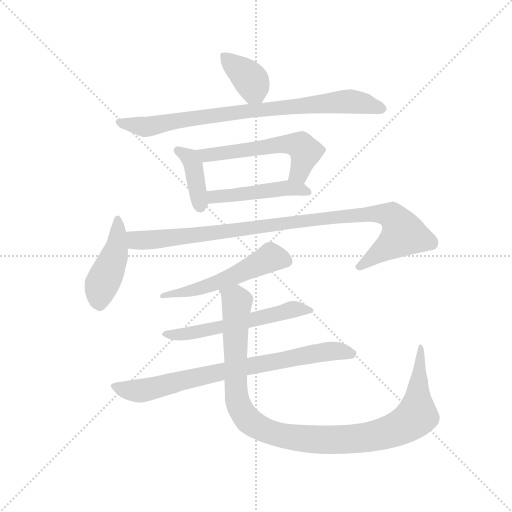
t = 0.00 s
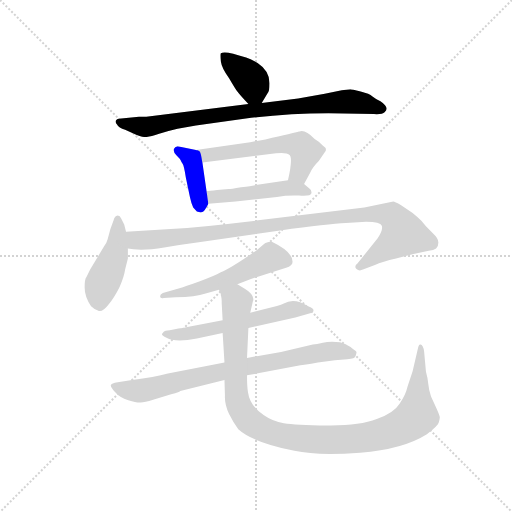
t = 1.70 s
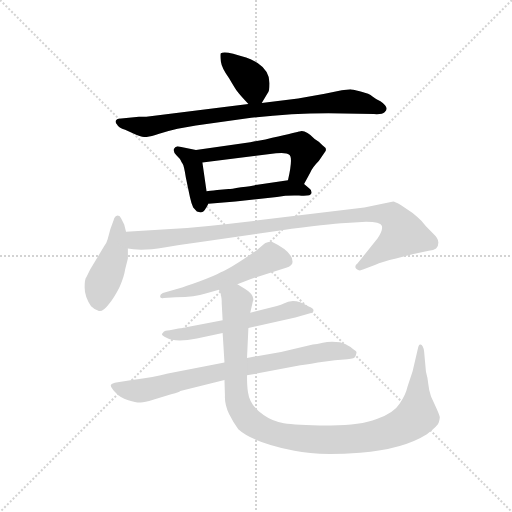
t = 3.41 s
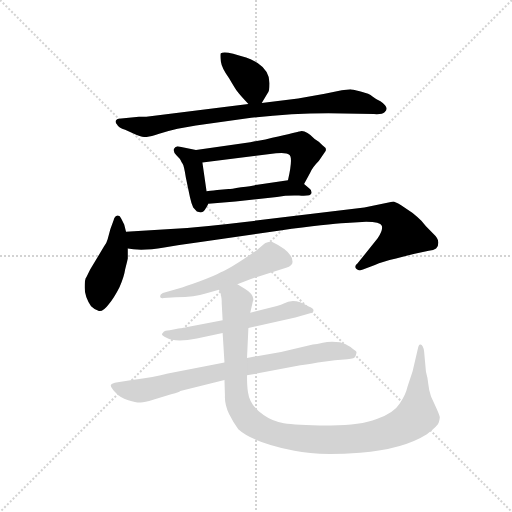
t = 5.11 s
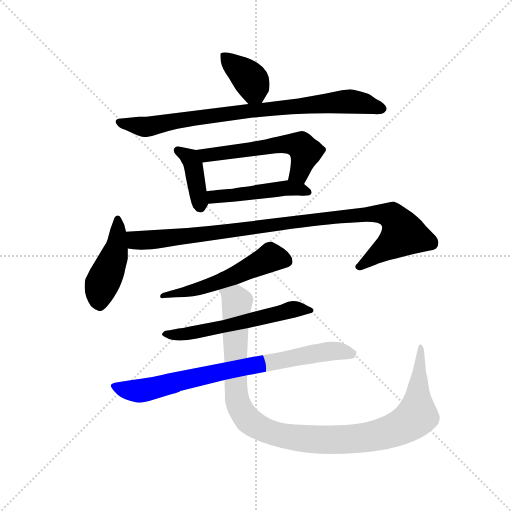
t = 6.81 s
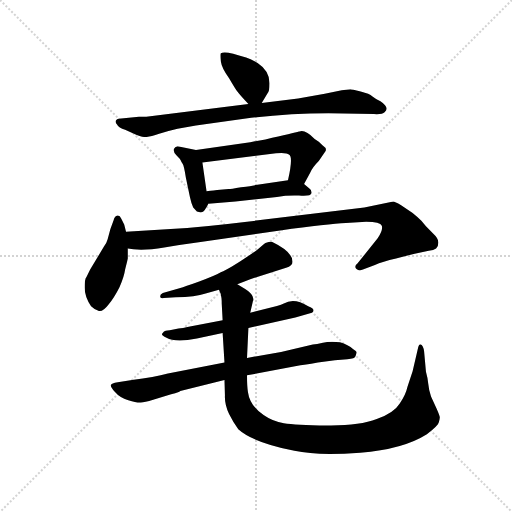
t = 8.51 s

The animated SVG that drew these frames (rendered in a browser with its animation timeline set to each time). Animation: 11 CSS @keyframes rules; one cycle of 8.51 s.

<svg version="1.1" viewBox="0 0 1024 1024" xmlns="http://www.w3.org/2000/svg">
  <g stroke="lightgray" stroke-dasharray="1,1" stroke-width="1" transform="scale(4, 4)">
    <line x1="0" y1="0" x2="256" y2="256"></line>
    <line x1="256" y1="0" x2="0" y2="256"></line>
    <line x1="128" y1="0" x2="128" y2="256"></line>
    <line x1="0" y1="128" x2="256" y2="128"></line>
  </g>
  <g transform="scale(0.92, -0.92) translate(60, -850)">
    <style type="text/css">
      
        @keyframes keyframes0 {
          from {
            stroke: blue;
            stroke-dashoffset: 378;
            stroke-width: 128;
          }
          55% {
            animation-timing-function: step-end;
            stroke: blue;
            stroke-dashoffset: 0;
            stroke-width: 128;
          }
          to {
            stroke: black;
            stroke-width: 1024;
          }
        }
        #make-me-a-hanzi-animation-0 {
          animation: keyframes0 0.5576171875s both;
          animation-delay: 0s;
          animation-timing-function: linear;
        }
      
        @keyframes keyframes1 {
          from {
            stroke: blue;
            stroke-dashoffset: 832;
            stroke-width: 128;
          }
          73% {
            animation-timing-function: step-end;
            stroke: blue;
            stroke-dashoffset: 0;
            stroke-width: 128;
          }
          to {
            stroke: black;
            stroke-width: 1024;
          }
        }
        #make-me-a-hanzi-animation-1 {
          animation: keyframes1 0.9270833333333334s both;
          animation-delay: 0.5576171875s;
          animation-timing-function: linear;
        }
      
        @keyframes keyframes2 {
          from {
            stroke: blue;
            stroke-dashoffset: 395;
            stroke-width: 128;
          }
          56% {
            animation-timing-function: step-end;
            stroke: blue;
            stroke-dashoffset: 0;
            stroke-width: 128;
          }
          to {
            stroke: black;
            stroke-width: 1024;
          }
        }
        #make-me-a-hanzi-animation-2 {
          animation: keyframes2 0.5714518229166666s both;
          animation-delay: 1.4847005208333335s;
          animation-timing-function: linear;
        }
      
        @keyframes keyframes3 {
          from {
            stroke: blue;
            stroke-dashoffset: 559;
            stroke-width: 128;
          }
          65% {
            animation-timing-function: step-end;
            stroke: blue;
            stroke-dashoffset: 0;
            stroke-width: 128;
          }
          to {
            stroke: black;
            stroke-width: 1024;
          }
        }
        #make-me-a-hanzi-animation-3 {
          animation: keyframes3 0.7049153645833334s both;
          animation-delay: 2.05615234375s;
          animation-timing-function: linear;
        }
      
        @keyframes keyframes4 {
          from {
            stroke: blue;
            stroke-dashoffset: 474;
            stroke-width: 128;
          }
          61% {
            animation-timing-function: step-end;
            stroke: blue;
            stroke-dashoffset: 0;
            stroke-width: 128;
          }
          to {
            stroke: black;
            stroke-width: 1024;
          }
        }
        #make-me-a-hanzi-animation-4 {
          animation: keyframes4 0.6357421875s both;
          animation-delay: 2.7610677083333335s;
          animation-timing-function: linear;
        }
      
        @keyframes keyframes5 {
          from {
            stroke: blue;
            stroke-dashoffset: 446;
            stroke-width: 128;
          }
          59% {
            animation-timing-function: step-end;
            stroke: blue;
            stroke-dashoffset: 0;
            stroke-width: 128;
          }
          to {
            stroke: black;
            stroke-width: 1024;
          }
        }
        #make-me-a-hanzi-animation-5 {
          animation: keyframes5 0.6129557291666666s both;
          animation-delay: 3.3968098958333335s;
          animation-timing-function: linear;
        }
      
        @keyframes keyframes6 {
          from {
            stroke: blue;
            stroke-dashoffset: 1000;
            stroke-width: 128;
          }
          76% {
            animation-timing-function: step-end;
            stroke: blue;
            stroke-dashoffset: 0;
            stroke-width: 128;
          }
          to {
            stroke: black;
            stroke-width: 1024;
          }
        }
        #make-me-a-hanzi-animation-6 {
          animation: keyframes6 1.0638020833333333s both;
          animation-delay: 4.009765625s;
          animation-timing-function: linear;
        }
      
        @keyframes keyframes7 {
          from {
            stroke: blue;
            stroke-dashoffset: 540;
            stroke-width: 128;
          }
          64% {
            animation-timing-function: step-end;
            stroke: blue;
            stroke-dashoffset: 0;
            stroke-width: 128;
          }
          to {
            stroke: black;
            stroke-width: 1024;
          }
        }
        #make-me-a-hanzi-animation-7 {
          animation: keyframes7 0.689453125s both;
          animation-delay: 5.073567708333333s;
          animation-timing-function: linear;
        }
      
        @keyframes keyframes8 {
          from {
            stroke: blue;
            stroke-dashoffset: 576;
            stroke-width: 128;
          }
          65% {
            animation-timing-function: step-end;
            stroke: blue;
            stroke-dashoffset: 0;
            stroke-width: 128;
          }
          to {
            stroke: black;
            stroke-width: 1024;
          }
        }
        #make-me-a-hanzi-animation-8 {
          animation: keyframes8 0.71875s both;
          animation-delay: 5.763020833333333s;
          animation-timing-function: linear;
        }
      
        @keyframes keyframes9 {
          from {
            stroke: blue;
            stroke-dashoffset: 786;
            stroke-width: 128;
          }
          72% {
            animation-timing-function: step-end;
            stroke: blue;
            stroke-dashoffset: 0;
            stroke-width: 128;
          }
          to {
            stroke: black;
            stroke-width: 1024;
          }
        }
        #make-me-a-hanzi-animation-9 {
          animation: keyframes9 0.8896484375s both;
          animation-delay: 6.481770833333333s;
          animation-timing-function: linear;
        }
      
        @keyframes keyframes10 {
          from {
            stroke: blue;
            stroke-dashoffset: 1095;
            stroke-width: 128;
          }
          78% {
            animation-timing-function: step-end;
            stroke: blue;
            stroke-dashoffset: 0;
            stroke-width: 128;
          }
          to {
            stroke: black;
            stroke-width: 1024;
          }
        }
        #make-me-a-hanzi-animation-10 {
          animation: keyframes10 1.14111328125s both;
          animation-delay: 7.371419270833333s;
          animation-timing-function: linear;
        }
      
    </style>
    
      <path d="M 509 626 L 522 648 Q 526 652 526 669 Q 526 696 500 713 Q 485 722 475 725 Q 428 741 420 734 Q 418 732 420 717 Q 422 702 438 680 Q 452 656 456 651 Q 460 645 480 624 C 497 606 497 606 509 626 Z" fill="lightgray"></path>
    
      <path d="M 480 624 L 258 596 L 242 596 L 198 592 Q 194 592 192 588 Q 190 584 194 580 Q 198 572 212 568 L 230 560 Q 248 552 256 552 Q 265 552 286 559 Q 308 566 326 570 L 366 577 L 486 594 Q 572 604 654 604 L 753 602 Q 772 601 776 606 Q 788 616 767 630 Q 755 636 749 641 Q 744 646 724 651 Q 704 656 702 656 L 683 654 L 646 646 L 588 636 L 509 626 L 480 624 Z" fill="lightgray"></path>
    
      <path d="M 366 524 L 326 532 Q 320 531 318 526 Q 316 520 324 512 Q 332 504 333 501 Q 334 498 337 494 Q 340 490 344 464 L 353 421 Q 356 407 360 399 L 368 390 Q 376 387 380 389 Q 385 391 393 407 C 393 407 393 407 389 434 L 380 497 C 376 522 376 522 366 524 Z" fill="lightgray"></path>
    
      <path d="M 517 547 L 484 541 L 366 524 C 336 520 350 493 380 497 L 540 517 Q 564 519 568 514 Q 578 510 566 458 C 560 429 587 424 601 450 L 614 474 Q 619 486 633 500 L 646 519 Q 653 526 641 534 L 633 542 L 624 548 Q 603 569 591 564 L 590 564 Q 579 561 517 547 Z" fill="lightgray"></path>
    
      <path d="M 393 407 L 452 412 L 542 422 Q 564 426 590 425 Q 616 423 617 430 Q 618 437 612 441 L 601 450 C 587 461 587 461 566 458 L 492 447 Q 488 446 464 443 Q 441 439 437 439 L 412 437 Q 395 435 389 434 C 359 430 363 404 393 407 Z" fill="lightgray"></path>
    
      <path d="M 214 346 L 210 362 L 204 374 Q 200 383 194 381 Q 189 380 187 371 L 180 352 L 174 330 Q 172 322 166 314 L 136 264 L 128 248 Q 124 244 124 225 Q 124 205 138 184 Q 146 176 155 174 Q 164 172 176 188 Q 188 202 200 226 Q 210 249 212 264 L 218 288 L 218 310 L 214 346 Z" fill="lightgray"></path>
    
      <path d="M 311 352 L 214 346 C 184 344 188 314 218 310 L 230 308 Q 256 305 297 312 Q 338 319 376 324 L 549 349 Q 654 363 692 365 L 736 368 Q 767 368 770 359 Q 773 350 761 332 L 717 277 Q 709 271 715 265 Q 721 260 729 264 L 755 274 Q 771 281 801 288 L 839 298 L 872 305 Q 883 306 888 310 Q 893 314 893 323 Q 893 332 882 342 L 866 358 L 856 370 Q 847 379 837 387 L 812 404 Q 798 412 795 412 L 732 399 L 477 368 Q 379 356 311 352 Z" fill="lightgray"></path>
    
      <path d="M 456 232 L 484 243 L 562 268 Q 576 272 576 281 Q 576 303 532 324 Q 529 326 517 322 Q 514 320 498 306 Q 442 267 420 258 Q 406 250 373 238 Q 340 226 332 224 L 294 213 Q 288 210 288 206 Q 288 200 296 202 L 322 204 Q 365 204 387 212 L 416 220 L 456 232 Z" fill="lightgray"></path>
    
      <path d="M 480 137 L 582 160 L 618 170 Q 628 177 610 184 Q 579 204 557 190 Q 552 187 542 185 L 484 170 L 424 154 L 353 140 Q 336 136 328 136 L 309 132 Q 298 131 296 129 L 292 124 Q 292 120 302 116 Q 320 105 368 114 L 424 126 L 480 137 Z" fill="lightgray"></path>
    
      <path d="M 631 62 L 668 67 L 695 69 Q 712 70 713 76 Q 715 81 715 84 Q 716 86 708 91 Q 697 101 679 106 Q 656 108 642 105 Q 628 102 620 101 L 551 85 L 477 72 L 428 62 L 305 38 Q 276 30 227 24 L 196 19 Q 182 17 181 13 Q 180 9 190 -2 Q 200 -14 219 -20 Q 238 -26 246 -25 Q 254 -25 273 -19 L 312 -7 Q 332 -2 332 0 L 428 24 L 477 34 L 593 56 Q 599 56 631 62 Z" fill="lightgray"></path>
    
      <path d="M 477 72 L 480 137 L 484 170 L 490 196 Q 492 198 489 206 Q 487 213 473 222 L 456 232 C 430 248 409 249 416 220 L 420 211 L 420 208 Q 422 204 422 190 L 424 154 L 424 126 L 428 62 L 428 24 L 429 -10 Q 428 -29 438 -50 Q 448 -70 458 -83 Q 490 -112 580 -130 Q 630 -141 723 -134 Q 816 -127 868 -94 Q 893 -75 894 -68 Q 896 -61 896 -58 Q 897 -56 889 -38 L 877 -12 Q 872 4 871 16 Q 870 28 866 42 L 862 86 Q 860 100 854 101 Q 853 102 851 100 Q 849 97 847 86 L 837 43 L 826 10 Q 822 -8 809 -27 Q 797 -47 759 -61 Q 721 -76 651 -75 Q 582 -74 557 -70 Q 533 -66 513 -52 Q 483 -32 479 -2 Q 477 9 477 34 L 477 72 Z" fill="lightgray"></path>
    
    
      <clipPath id="make-me-a-hanzi-clip-0">
        <path d="M 509 626 L 522 648 Q 526 652 526 669 Q 526 696 500 713 Q 485 722 475 725 Q 428 741 420 734 Q 418 732 420 717 Q 422 702 438 680 Q 452 656 456 651 Q 460 645 480 624 C 497 606 497 606 509 626 Z"></path>
      </clipPath>
      <path clip-path="url(#make-me-a-hanzi-clip-0)" d="M 425 730 L 486 675 L 501 638" fill="none" id="make-me-a-hanzi-animation-0" stroke-dasharray="250 500" stroke-linecap="round"></path>
    
      <clipPath id="make-me-a-hanzi-clip-1">
        <path d="M 480 624 L 258 596 L 242 596 L 198 592 Q 194 592 192 588 Q 190 584 194 580 Q 198 572 212 568 L 230 560 Q 248 552 256 552 Q 265 552 286 559 Q 308 566 326 570 L 366 577 L 486 594 Q 572 604 654 604 L 753 602 Q 772 601 776 606 Q 788 616 767 630 Q 755 636 749 641 Q 744 646 724 651 Q 704 656 702 656 L 683 654 L 646 646 L 588 636 L 509 626 L 480 624 Z"></path>
      </clipPath>
      <path clip-path="url(#make-me-a-hanzi-clip-1)" d="M 198 585 L 259 574 L 363 594 L 682 629 L 725 627 L 767 615" fill="none" id="make-me-a-hanzi-animation-1" stroke-dasharray="704 1408" stroke-linecap="round"></path>
    
      <clipPath id="make-me-a-hanzi-clip-2">
        <path d="M 366 524 L 326 532 Q 320 531 318 526 Q 316 520 324 512 Q 332 504 333 501 Q 334 498 337 494 Q 340 490 344 464 L 353 421 Q 356 407 360 399 L 368 390 Q 376 387 380 389 Q 385 391 393 407 C 393 407 393 407 389 434 L 380 497 C 376 522 376 522 366 524 Z"></path>
      </clipPath>
      <path clip-path="url(#make-me-a-hanzi-clip-2)" d="M 327 522 L 353 506 L 359 495 L 375 400" fill="none" id="make-me-a-hanzi-animation-2" stroke-dasharray="267 534" stroke-linecap="round"></path>
    
      <clipPath id="make-me-a-hanzi-clip-3">
        <path d="M 517 547 L 484 541 L 366 524 C 336 520 350 493 380 497 L 540 517 Q 564 519 568 514 Q 578 510 566 458 C 560 429 587 424 601 450 L 614 474 Q 619 486 633 500 L 646 519 Q 653 526 641 534 L 633 542 L 624 548 Q 603 569 591 564 L 590 564 Q 579 561 517 547 Z"></path>
      </clipPath>
      <path clip-path="url(#make-me-a-hanzi-clip-3)" d="M 374 520 L 400 513 L 532 535 L 584 535 L 597 530 L 604 518 L 592 478 L 574 468" fill="none" id="make-me-a-hanzi-animation-3" stroke-dasharray="431 862" stroke-linecap="round"></path>
    
      <clipPath id="make-me-a-hanzi-clip-4">
        <path d="M 393 407 L 452 412 L 542 422 Q 564 426 590 425 Q 616 423 617 430 Q 618 437 612 441 L 601 450 C 587 461 587 461 566 458 L 492 447 Q 488 446 464 443 Q 441 439 437 439 L 412 437 Q 395 435 389 434 C 359 430 363 404 393 407 Z"></path>
      </clipPath>
      <path clip-path="url(#make-me-a-hanzi-clip-4)" d="M 394 428 L 429 423 L 568 441 L 610 433" fill="none" id="make-me-a-hanzi-animation-4" stroke-dasharray="346 692" stroke-linecap="round"></path>
    
      <clipPath id="make-me-a-hanzi-clip-5">
        <path d="M 214 346 L 210 362 L 204 374 Q 200 383 194 381 Q 189 380 187 371 L 180 352 L 174 330 Q 172 322 166 314 L 136 264 L 128 248 Q 124 244 124 225 Q 124 205 138 184 Q 146 176 155 174 Q 164 172 176 188 Q 188 202 200 226 Q 210 249 212 264 L 218 288 L 218 310 L 214 346 Z"></path>
      </clipPath>
      <path clip-path="url(#make-me-a-hanzi-clip-5)" d="M 196 373 L 194 313 L 160 230 L 156 190" fill="none" id="make-me-a-hanzi-animation-5" stroke-dasharray="318 636" stroke-linecap="round"></path>
    
      <clipPath id="make-me-a-hanzi-clip-6">
        <path d="M 311 352 L 214 346 C 184 344 188 314 218 310 L 230 308 Q 256 305 297 312 Q 338 319 376 324 L 549 349 Q 654 363 692 365 L 736 368 Q 767 368 770 359 Q 773 350 761 332 L 717 277 Q 709 271 715 265 Q 721 260 729 264 L 755 274 Q 771 281 801 288 L 839 298 L 872 305 Q 883 306 888 310 Q 893 314 893 323 Q 893 332 882 342 L 866 358 L 856 370 Q 847 379 837 387 L 812 404 Q 798 412 795 412 L 732 399 L 477 368 Q 379 356 311 352 Z"></path>
      </clipPath>
      <path clip-path="url(#make-me-a-hanzi-clip-6)" d="M 221 341 L 237 328 L 272 328 L 681 380 L 754 386 L 792 380 L 817 342 L 722 270" fill="none" id="make-me-a-hanzi-animation-6" stroke-dasharray="872 1744" stroke-linecap="round"></path>
    
      <clipPath id="make-me-a-hanzi-clip-7">
        <path d="M 456 232 L 484 243 L 562 268 Q 576 272 576 281 Q 576 303 532 324 Q 529 326 517 322 Q 514 320 498 306 Q 442 267 420 258 Q 406 250 373 238 Q 340 226 332 224 L 294 213 Q 288 210 288 206 Q 288 200 296 202 L 322 204 Q 365 204 387 212 L 416 220 L 456 232 Z"></path>
      </clipPath>
      <path clip-path="url(#make-me-a-hanzi-clip-7)" d="M 561 283 L 529 291 L 418 237 L 358 218 L 294 207" fill="none" id="make-me-a-hanzi-animation-7" stroke-dasharray="412 824" stroke-linecap="round"></path>
    
      <clipPath id="make-me-a-hanzi-clip-8">
        <path d="M 480 137 L 582 160 L 618 170 Q 628 177 610 184 Q 579 204 557 190 Q 552 187 542 185 L 484 170 L 424 154 L 353 140 Q 336 136 328 136 L 309 132 Q 298 131 296 129 L 292 124 Q 292 120 302 116 Q 320 105 368 114 L 424 126 L 480 137 Z"></path>
      </clipPath>
      <path clip-path="url(#make-me-a-hanzi-clip-8)" d="M 299 123 L 357 125 L 576 178 L 613 176" fill="none" id="make-me-a-hanzi-animation-8" stroke-dasharray="448 896" stroke-linecap="round"></path>
    
      <clipPath id="make-me-a-hanzi-clip-9">
        <path d="M 631 62 L 668 67 L 695 69 Q 712 70 713 76 Q 715 81 715 84 Q 716 86 708 91 Q 697 101 679 106 Q 656 108 642 105 Q 628 102 620 101 L 551 85 L 477 72 L 428 62 L 305 38 Q 276 30 227 24 L 196 19 Q 182 17 181 13 Q 180 9 190 -2 Q 200 -14 219 -20 Q 238 -26 246 -25 Q 254 -25 273 -19 L 312 -7 Q 332 -2 332 0 L 428 24 L 477 34 L 593 56 Q 599 56 631 62 Z"></path>
      </clipPath>
      <path clip-path="url(#make-me-a-hanzi-clip-9)" d="M 186 11 L 248 1 L 408 40 L 628 82 L 671 87 L 706 82" fill="none" id="make-me-a-hanzi-animation-9" stroke-dasharray="658 1316" stroke-linecap="round"></path>
    
      <clipPath id="make-me-a-hanzi-clip-10">
        <path d="M 477 72 L 480 137 L 484 170 L 490 196 Q 492 198 489 206 Q 487 213 473 222 L 456 232 C 430 248 409 249 416 220 L 420 211 L 420 208 Q 422 204 422 190 L 424 154 L 424 126 L 428 62 L 428 24 L 429 -10 Q 428 -29 438 -50 Q 448 -70 458 -83 Q 490 -112 580 -130 Q 630 -141 723 -134 Q 816 -127 868 -94 Q 893 -75 894 -68 Q 896 -61 896 -58 Q 897 -56 889 -38 L 877 -12 Q 872 4 871 16 Q 870 28 866 42 L 862 86 Q 860 100 854 101 Q 853 102 851 100 Q 849 97 847 86 L 837 43 L 826 10 Q 822 -8 809 -27 Q 797 -47 759 -61 Q 721 -76 651 -75 Q 582 -74 557 -70 Q 533 -66 513 -52 Q 483 -32 479 -2 Q 477 9 477 34 L 477 72 Z"></path>
      </clipPath>
      <path clip-path="url(#make-me-a-hanzi-clip-10)" d="M 424 218 L 455 194 L 452 19 L 457 -24 L 480 -64 L 514 -85 L 543 -94 L 614 -105 L 692 -106 L 776 -92 L 833 -66 L 847 -50 L 854 96" fill="none" id="make-me-a-hanzi-animation-10" stroke-dasharray="967 1934" stroke-linecap="round"></path>
    
  </g>
</svg>
